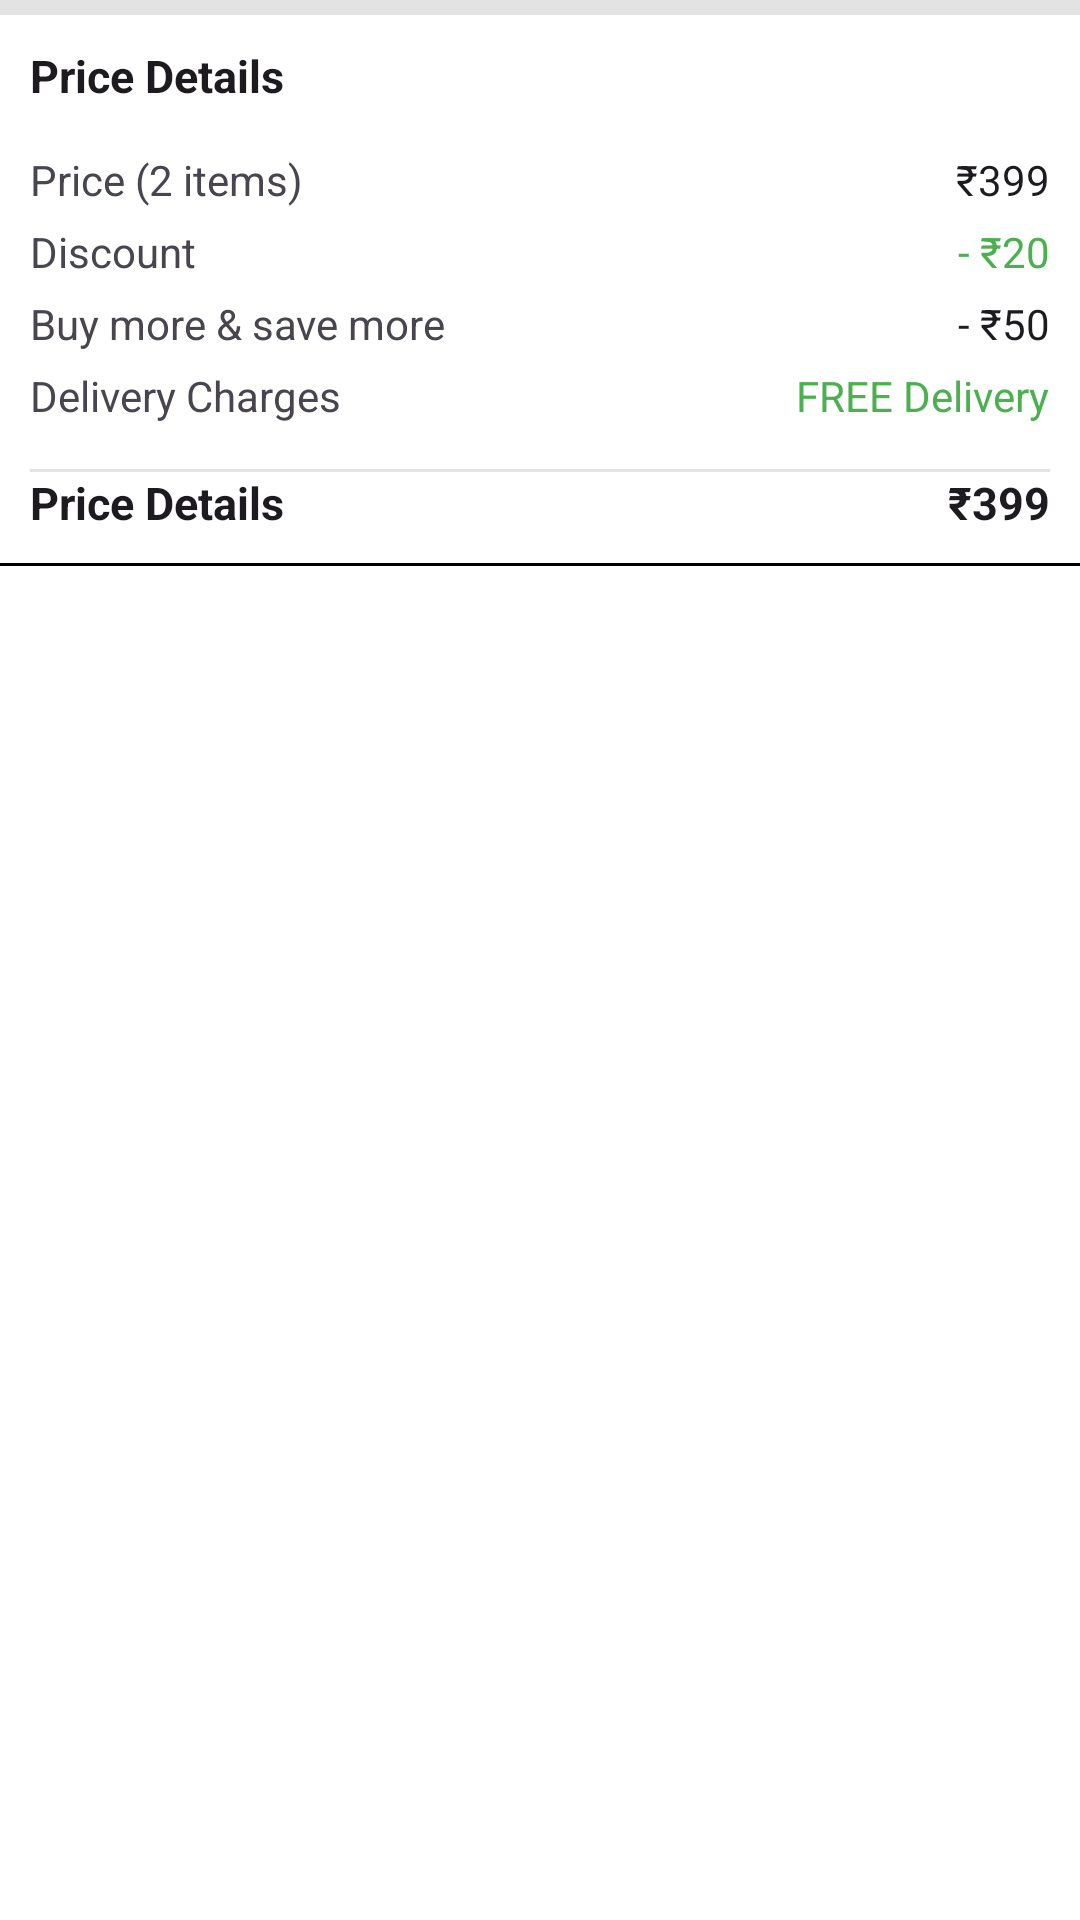

The Android layout XML behind this screen, and the referenced resources:
<!-- AndroidManifest.xml: application theme Theme.SpeedyBuy -->
<!-- res/layout/fragment_cart.xml -->
<?xml version="1.0" encoding="utf-8"?>
<FrameLayout xmlns:android="http://schemas.android.com/apk/res/android"
    xmlns:app="http://schemas.android.com/apk/res-auto"
    xmlns:tools="http://schemas.android.com/tools"
    android:layout_width="match_parent"
    android:layout_height="match_parent"
    android:background="@color/white"
    tools:context=".fragments.Fragment_cart">

    <androidx.core.widget.NestedScrollView
        android:id="@+id/cart_nested_scroll_view"
        android:layout_width="match_parent"
        android:layout_height="match_parent">

        <LinearLayout
            android:layout_width="match_parent"
            android:layout_height="wrap_content"
            android:orientation="vertical">

            <androidx.recyclerview.widget.RecyclerView
                android:id="@+id/cart_recycler"
                android:layout_width="match_parent"
                android:layout_height="wrap_content" />

            <LinearLayout
                android:id="@+id/price_chart_layout"
                android:layout_width="match_parent"
                android:layout_height="wrap_content"
                android:orientation="vertical">

                <com.google.android.material.divider.MaterialDivider
                    android:layout_width="match_parent"
                    android:layout_height="wrap_content"
                    app:dividerColor="@color/dividerColor"
                    app:dividerThickness="5dp" />

                <LinearLayout
                    android:layout_width="match_parent"
                    android:layout_height="wrap_content"
                    android:layout_margin="10dp"
                    android:orientation="vertical">

                    <TextView
                        style="@style/cart_heading_text"
                        android:layout_marginBottom="10dp"
                        android:text="@string/price_details" />

                    <RelativeLayout
                        android:layout_width="match_parent"
                        android:layout_height="wrap_content"
                        android:layout_marginTop="5dp">

                        <TextView
                            android:id="@+id/cart_item_qty_text_view"
                            android:layout_width="wrap_content"
                            android:layout_height="wrap_content"
                            android:text="@string/price_2_items" />

                        <TextView
                            android:id="@+id/cart_item_qty_price_text_view"
                            style="@style/cart_text"
                            android:text="@string/price" />
                    </RelativeLayout>

                    <RelativeLayout
                        android:layout_width="match_parent"
                        android:layout_height="wrap_content"
                        android:layout_marginTop="5dp">

                        <TextView
                            android:layout_width="wrap_content"
                            android:layout_height="wrap_content"
                            android:text="@string/discount" />

                        <TextView
                            android:id="@+id/cart_discount_text_view"
                            style="@style/cart_text"
                            android:text="@string/dis_price"
                            android:textColor="@color/rating_bar" />
                    </RelativeLayout>

                    <RelativeLayout
                        android:layout_width="match_parent"
                        android:layout_height="wrap_content"
                        android:layout_marginTop="5dp">

                        <TextView
                            android:layout_width="wrap_content"
                            android:layout_height="wrap_content"
                            android:text="@string/buy_more_amp_save_more" />

                        <TextView
                            android:id="@+id/cart_extra_off_text_view"
                            style="@style/cart_text"
                            android:text="@string/extra_dis"/>
                    </RelativeLayout>

                    <RelativeLayout
                        android:layout_width="match_parent"
                        android:layout_height="wrap_content"
                        android:layout_marginTop="5dp">

                        <TextView
                            android:layout_width="wrap_content"
                            android:layout_height="wrap_content"
                            android:text="@string/delivery_charges" />

                        <TextView
                            style="@style/cart_text"
                            android:text="@string/delivery_type"
                            android:textColor="@color/rating_bar" />
                    </RelativeLayout>

                    <com.google.android.material.divider.MaterialDivider
                        android:layout_width="match_parent"
                        android:layout_height="wrap_content"
                        android:layout_marginTop="15dp"
                        app:dividerColor="@color/dividerColor"
                        app:dividerThickness="1dp" />

                    <RelativeLayout
                        android:layout_width="match_parent"
                        android:layout_height="wrap_content">

                        <TextView
                            style="@style/cart_heading_text"
                            android:text="@string/price_details" />

                        <TextView
                            android:id="@+id/cart_total_text_view"
                            style="@style/cart_heading_text"
                            android:layout_alignParentEnd="true"
                            android:text="@string/price" />
                    </RelativeLayout>

                </LinearLayout>

                <com.google.android.material.divider.MaterialDivider
                    android:layout_width="match_parent"
                    android:layout_height="wrap_content"
                    app:dividerColor="@color/black"
                    app:dividerThickness="1dp" />
            </LinearLayout>
        </LinearLayout>

    </androidx.core.widget.NestedScrollView>

</FrameLayout>
<!-- resources referenced by this layout -->
<resources>
  <color name="black">#FF000000</color>
  <color name="dividerColor">#377D7C7C</color>
  <color name="rating_bar">#4CAF50</color>
  <color name="white">#FFFFFFFF</color>
  <string name="buy_more_amp_save_more">Buy more &amp; save more</string>
  <string name="delivery_charges">Delivery Charges</string>
  <string name="delivery_type">FREE Delivery</string>
  <string name="dis_price">- ₹20</string>
  <string name="discount">Discount</string>
  <string name="extra_dis">- ₹50</string>
  <string name="price">₹399</string>
  <string name="price_2_items">Price (2 items)</string>
  <string name="price_details">Price Details</string>
  <style name="cart_heading_text" parent="Theme.SpeedyBuy">
          <item name="android:layout_width">wrap_content</item>
          <item name="android:layout_height">wrap_content</item>
          <item name="android:textSize">15sp</item>
          <item name="android:textStyle">bold</item>
      </style>
  <style name="cart_text" parent="Theme.SpeedyBuy">
          <item name="android:layout_width">wrap_content</item>
          <item name="android:layout_height">wrap_content</item>
          <item name="android:layout_alignParentEnd">true</item>
      </style>
  <style name="Theme.SpeedyBuy" parent="Base.Theme.SpeedyBuy" />
  <style name="Base.Theme.SpeedyBuy" parent="Theme.Material3.DayNight.NoActionBar">
          <item name="colorPrimary">@color/white</item>
          <item name="android:statusBarColor">@color/Primary</item>
          <item name="android:windowLightStatusBar">true</item>
      </style>
  <color name="Primary">#BCE9F8</color>
</resources>
